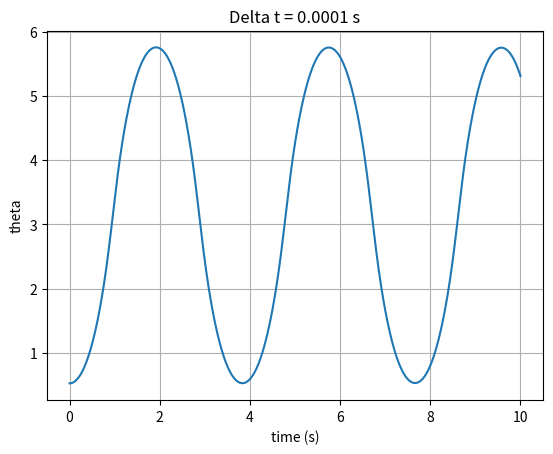
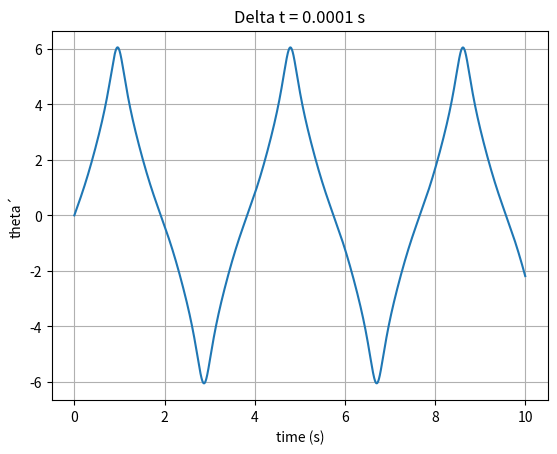

Source code (Python) for these figures, in order:
import numpy as np
import matplotlib.pyplot as plt
from scipy import constants

CONSTANTE_M = 2 # Masa del carro
CONSTANTE_m = 1 # Masa de la pertiga
CONSTANTE_l = 1 # Longitud dela pertiga

# Simula el modelo del carro-pendulo.
# Parametros:
#   t_max: tiempo maximo (inicia en 0)
#   delta_t: incremento de tiempo en cada iteracion
#   theta_0: Angulo inicial (grados)
#   v_0: Velocidad angular inicial (radianes/s)
#   a_0: Aceleracion angular inicial (radianes/s2)

def simular(t_max, delta_t, theta_0, v_0, a_0):
  theta = (theta_0 * np.pi) / 180
  v = v_0
  a = a_0

  # Simular
  y = []
  vel=[]
  x = np.arange(0, t_max, delta_t)
  for t in x:
    a = calcula_aceleracion(theta, v, 0)
    v = v + a * delta_t
    theta = theta + v * delta_t + a * np.power(delta_t, 2) / 2
    y.append(theta)
    vel.append(v)
  fig, ay = plt.subplots()
  ay.plot(x, y)

  ay.set(xlabel='time (s)', ylabel='theta', title='Delta t = ' + str(delta_t) + " s")
  ay.grid()
  
  plt.show()
  fig, ax = plt.subplots()
  ax.plot(x, vel)

  ax.set(xlabel='time (s)', ylabel='theta´', title='Delta t = ' + str(delta_t) + " s")
  ax.grid()
  
  plt.show()


# Calcula la aceleracion en el siguiente instante de tiempo dado el angulo y la velocidad angular actual, y la fuerza ejercida
def calcula_aceleracion(theta, v, f):
    numerador = constants.g * np.sin(theta) + np.cos(theta) * ((-f - CONSTANTE_m * CONSTANTE_l * np.power(v, 2) * np.sin(theta)) / (CONSTANTE_M + CONSTANTE_m))
    denominador = CONSTANTE_l * (4/3 - (CONSTANTE_m * np.power(np.cos(theta), 2) / (CONSTANTE_M + CONSTANTE_m)))
    return numerador / denominador


#simular(10, 0.1, 45, 0, 0)

#simular(10, 0.01, 45, 0, 0)

#simular(10, 0.001, 45, 0, 0)

simular(10, 0.0001, 30, 0, 0)